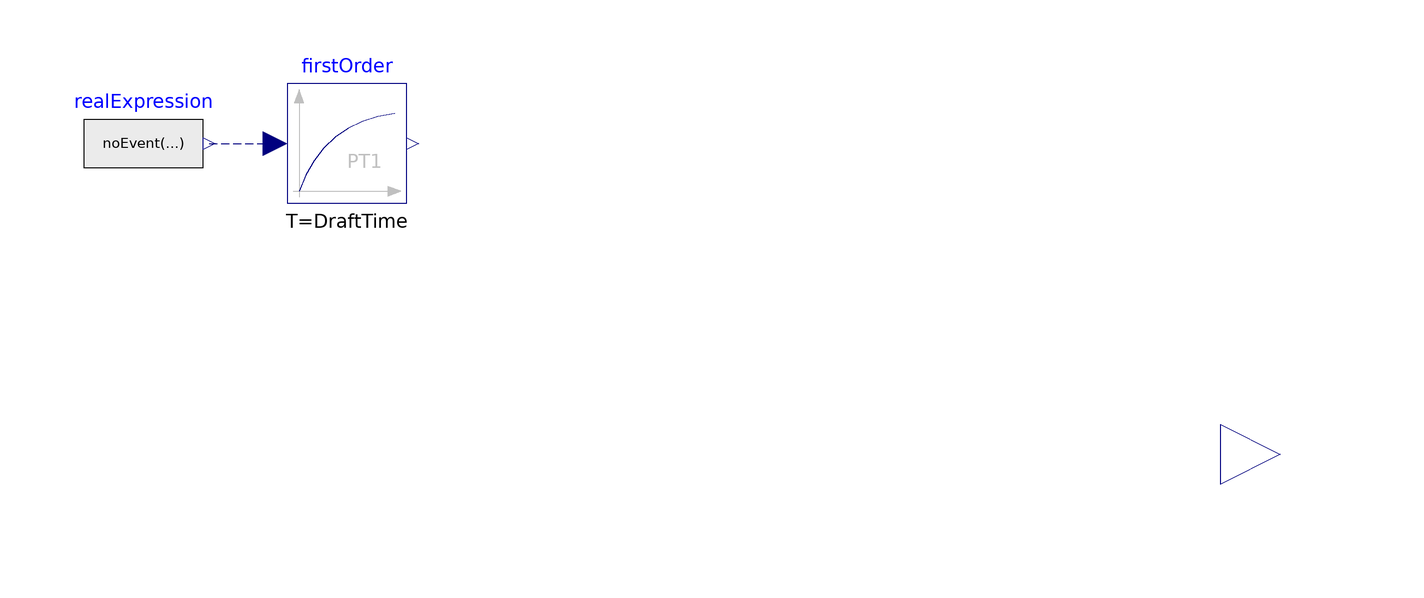

The component connection diagram of the Modelica model below, drawn from its own Placement and Line annotations.

model PreSensorDrift
  extends BaseClasses.Pressure;
  parameter Modelica.SIunits.Pressure dp = 0 "Constant deviation of pressure measurement";
  parameter Modelica.SIunits.Time FauTime = 0 "Time when faults start to occur";
  parameter Modelica.SIunits.Time DraftTime = 0 "Length of the drift period";
    Modelica.Blocks.Continuous.FirstOrder firstOrder(T=DraftTime)
    annotation (Placement(transformation(extent={{-56,42},{-36,62}})));
  Modelica.Blocks.Sources.RealExpression realExpression(y=noEvent(if time >
        FauTime then dp else 0))
    annotation (Placement(transformation(extent={{-90,42},{-70,62}})));
  Modelica.Blocks.Interfaces.RealOutput p(final quantity="AbsolutePressure",
                                          final unit="Pa",
                                          min=0) "Pressure at port"
    annotation (Placement(transformation(extent={{100,-10},{120,10}})));
equation

  p =  p_real + firstOrder.y;
  connect(realExpression.y, firstOrder.u)
    annotation (Line(
      points={{-69,52},{-58,52}},
      color={0,0,127},
      pattern=LinePattern.Dash));
  annotation (Icon(coordinateSystem(preserveAspectRatio=false)), Diagram(coordinateSystem(preserveAspectRatio=false)));
end PreSensorDrift;